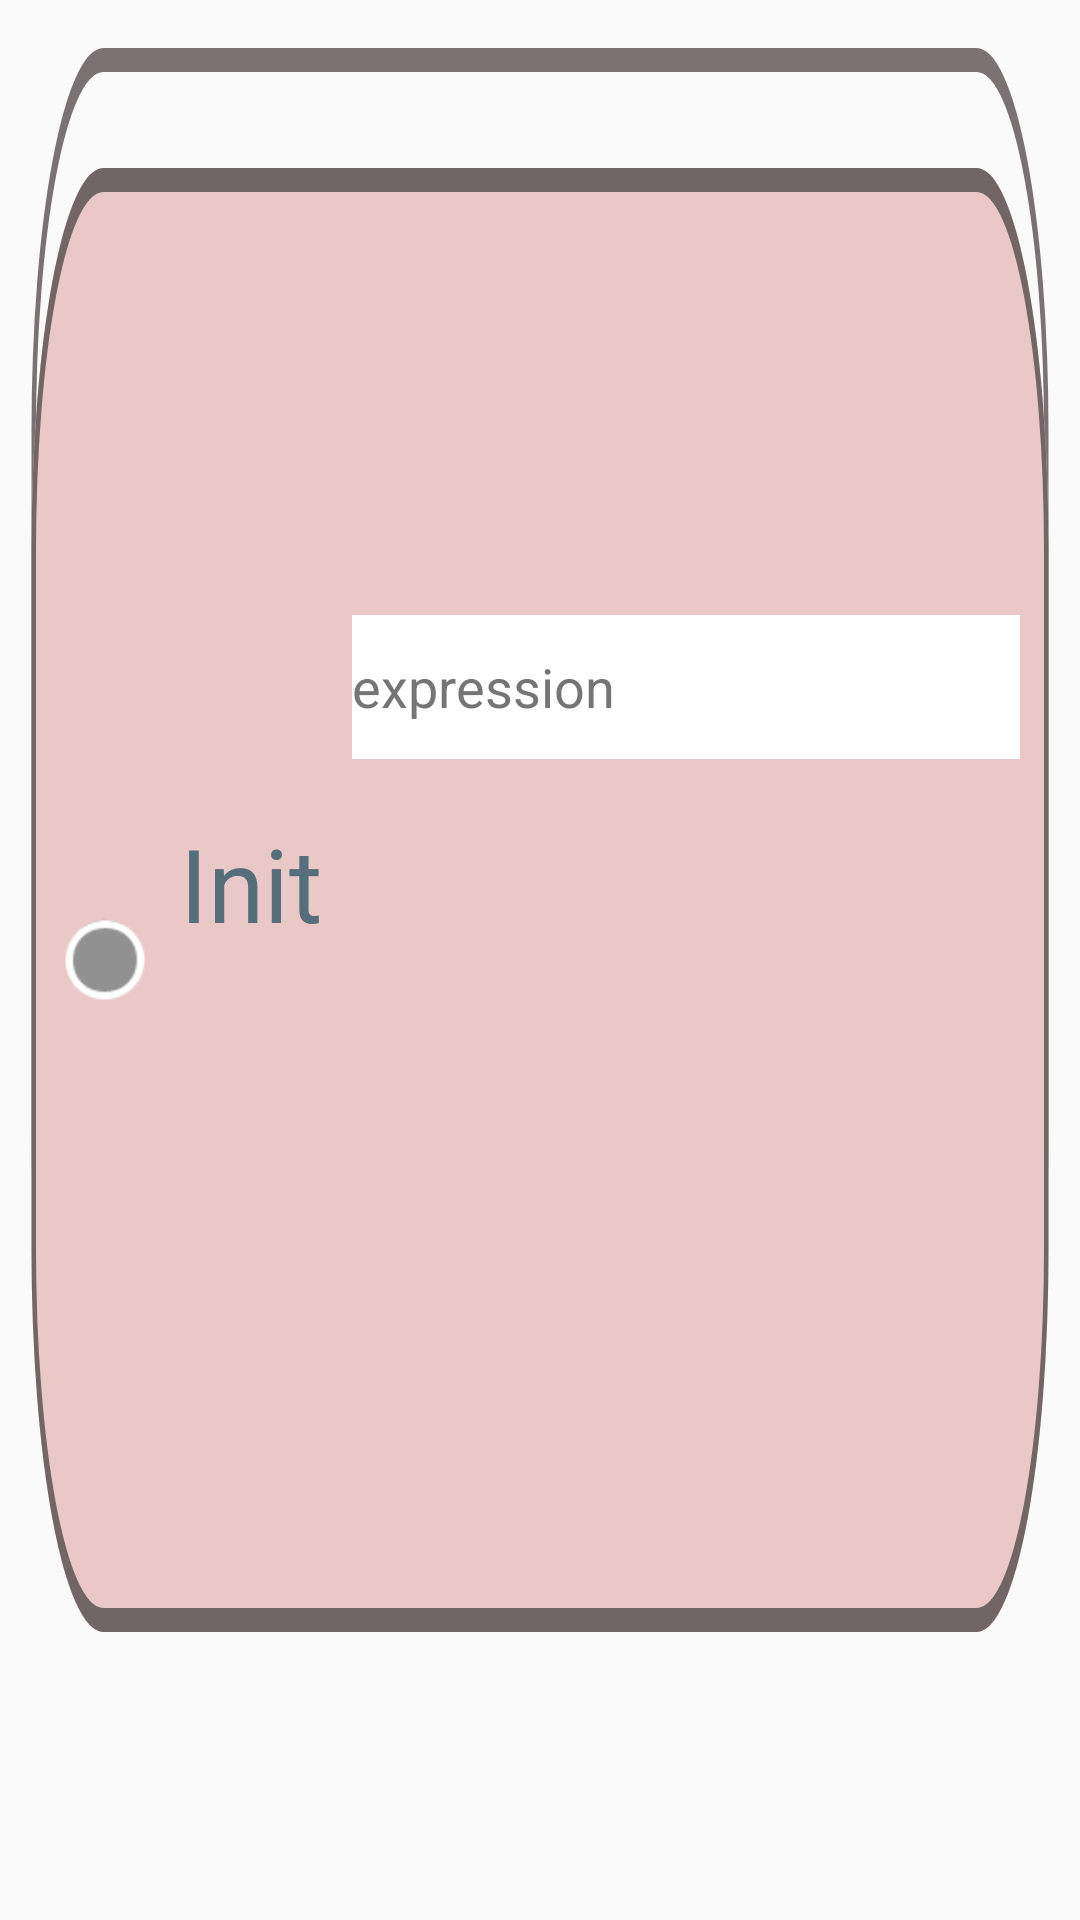

Reconstruct the res/layout file that produces this screen, plus the resources it refers to.
<!-- AndroidManifest.xml: application theme Theme.Bruhdroid -->
<!-- res/layout/block_init.xml -->
<?xml version="1.0" encoding="utf-8"?>
<androidx.constraintlayout.widget.ConstraintLayout xmlns:android="http://schemas.android.com/apk/res/android"
    android:theme="@style/Block"
    xmlns:app="http://schemas.android.com/apk/res-auto"
    android:layout_width="400dp"
    android:layout_height="130dp"
    android:background="@drawable/ic_block_init"
    >

    <TextView
        android:id="@+id/textView"
        android:layout_width="wrap_content"
        android:layout_height="wrap_content"
        android:text="@string/init"
        android:layout_marginStart="10dp"
        android:textAlignment="center"
        android:textColor="#546E7A"
        android:textSize="34sp"
        app:layout_constraintBottom_toBottomOf="parent"
        app:layout_constraintStart_toEndOf="@id/breakpoint"
        app:layout_constraintTop_toTopOf="parent"
        app:layout_constraintVertical_bias="0.457" />

    <EditText
        android:id="@+id/expression"
        android:layout_width="0dp"
        android:layout_height="48dp"
        android:layout_marginStart="10dp"
        android:layout_marginTop="16dp"
        android:layout_marginEnd="20dp"
        android:layout_marginBottom="20dp"
        android:autofillHints=""
        android:background="@color/white"
        android:ems="10"
        android:hint="@string/expression"
        android:inputType="textPersonName"
        android:textColorHint="#757575"
        android:theme="@style/Expression"
        app:layout_constraintBottom_toBottomOf="parent"
        app:layout_constraintEnd_toEndOf="parent"
        app:layout_constraintStart_toEndOf="@id/textView"
        app:layout_constraintTop_toTopOf="parent"
        app:layout_constraintVertical_bias="0.34" />

    <ImageButton
        android:id="@+id/breakpoint"
        android:layout_width="30dp"
        android:layout_height="30dp"
        android:layout_marginStart="20dp"
        android:background="@android:drawable/presence_invisible"
        app:layout_constraintBottom_toBottomOf="parent"
        app:layout_constraintStart_toStartOf="parent"
        app:layout_constraintTop_toTopOf="parent" />

</androidx.constraintlayout.widget.ConstraintLayout>
<!-- resources referenced by this layout -->
<resources>
  <color name="white">#FFFFFFFF</color>
  <!-- drawable ic_block_init (drawable) -->
  <vector xmlns:android="http://schemas.android.com/apk/res/android"
      android:width="240dp"
      android:height="80dp"
      android:viewportWidth="240"
      android:viewportHeight="80">
    <path
        android:strokeWidth="1"
        android:pathData="M7.5,18C7.5,9.44 14.44,2.5 23,2.5H217C225.56,2.5 232.5,9.44 232.5,18V47C232.5,55.56 225.56,62.5 217,62.5H23C14.44,62.5 7.5,55.56 7.5,47V18Z"
        android:fillColor="#00000000"
        android:strokeColor="#7A7272"/>
    <path
        android:pathData="M7,23C7,14.16 14.16,7 23,7H217C225.84,7 233,14.16 233,23V52C233,60.84 225.84,68 217,68H23C14.16,68 7,60.84 7,52V23Z"
        android:fillColor="@color/init_block"/>
    <path
        android:strokeWidth="1"
        android:pathData="M7.5,23C7.5,14.44 14.44,7.5 23,7.5H217C225.56,7.5 232.5,14.44 232.5,23V52C232.5,60.56 225.56,67.5 217,67.5H23C14.44,67.5 7.5,60.56 7.5,52V23Z"
        android:fillColor="#00000000"
        android:strokeColor="#716565"/>
  </vector>
  <string name="expression">expression</string>
  <string name="init">Init</string>
  <style name="Block" parent="Block.Light" />
  <style name="Expression" parent="Expression.Light" />
  <style name="Theme.Bruhdroid" parent="Theme.Bruhdroid.Light" />
  <color name="init_block">#EAC8C8</color>
  <style name="Block.Light">
          <item name="fontWeight">1400</item>
          <item name="borderRound">15dp</item>
      </style>
  <style name="Expression.Light">
          <item name="fontFamily">@font/sf_compact</item>
          <item name="fontWeight">300</item>
      </style>
  <style name="Theme.Bruhdroid.Light" parent="Theme.AppCompat.Light.NoActionBar">
          <item name="android:statusBarColor" tools:targetApi="l">?attr/colorPrimaryVariant</item>
          <item name="android:windowNoTitle">true</item>
          <item name="android:windowFullscreen">true</item>
          <item name="fontFamily">@font/sf_compact</item>
          <item name="bottomSheetDialogTheme">@style/AppBottomSheetDialogTheme</item>
      </style>
  <style name="AppBottomSheetDialogTheme" parent="Theme.Design.Light.BottomSheetDialog">
          <item name="bottomSheetStyle">@style/AppModalStyle</item>
      </style>
  <style name="AppModalStyle" parent="Widget.Design.BottomSheet.Modal">
          <item name="android:background">@drawable/rounded_dialog</item>
      </style>
  <!-- drawable rounded_dialog (drawable) -->
  <?xml version="1.0" encoding="utf-8"?>
  <selector xmlns:android="http://schemas.android.com/apk/res/android">
  <item>
      <shape
          android:shape="rectangle">
          <solid android:color="@color/primary_background"/>
          <corners android:topLeftRadius="30dp"
              android:topRightRadius="30dp"/>
          <size android:height="500dp"/>
      </shape>
  </item>
  </selector>
  <color name="primary_background">#F4E8D8</color>
</resources>
